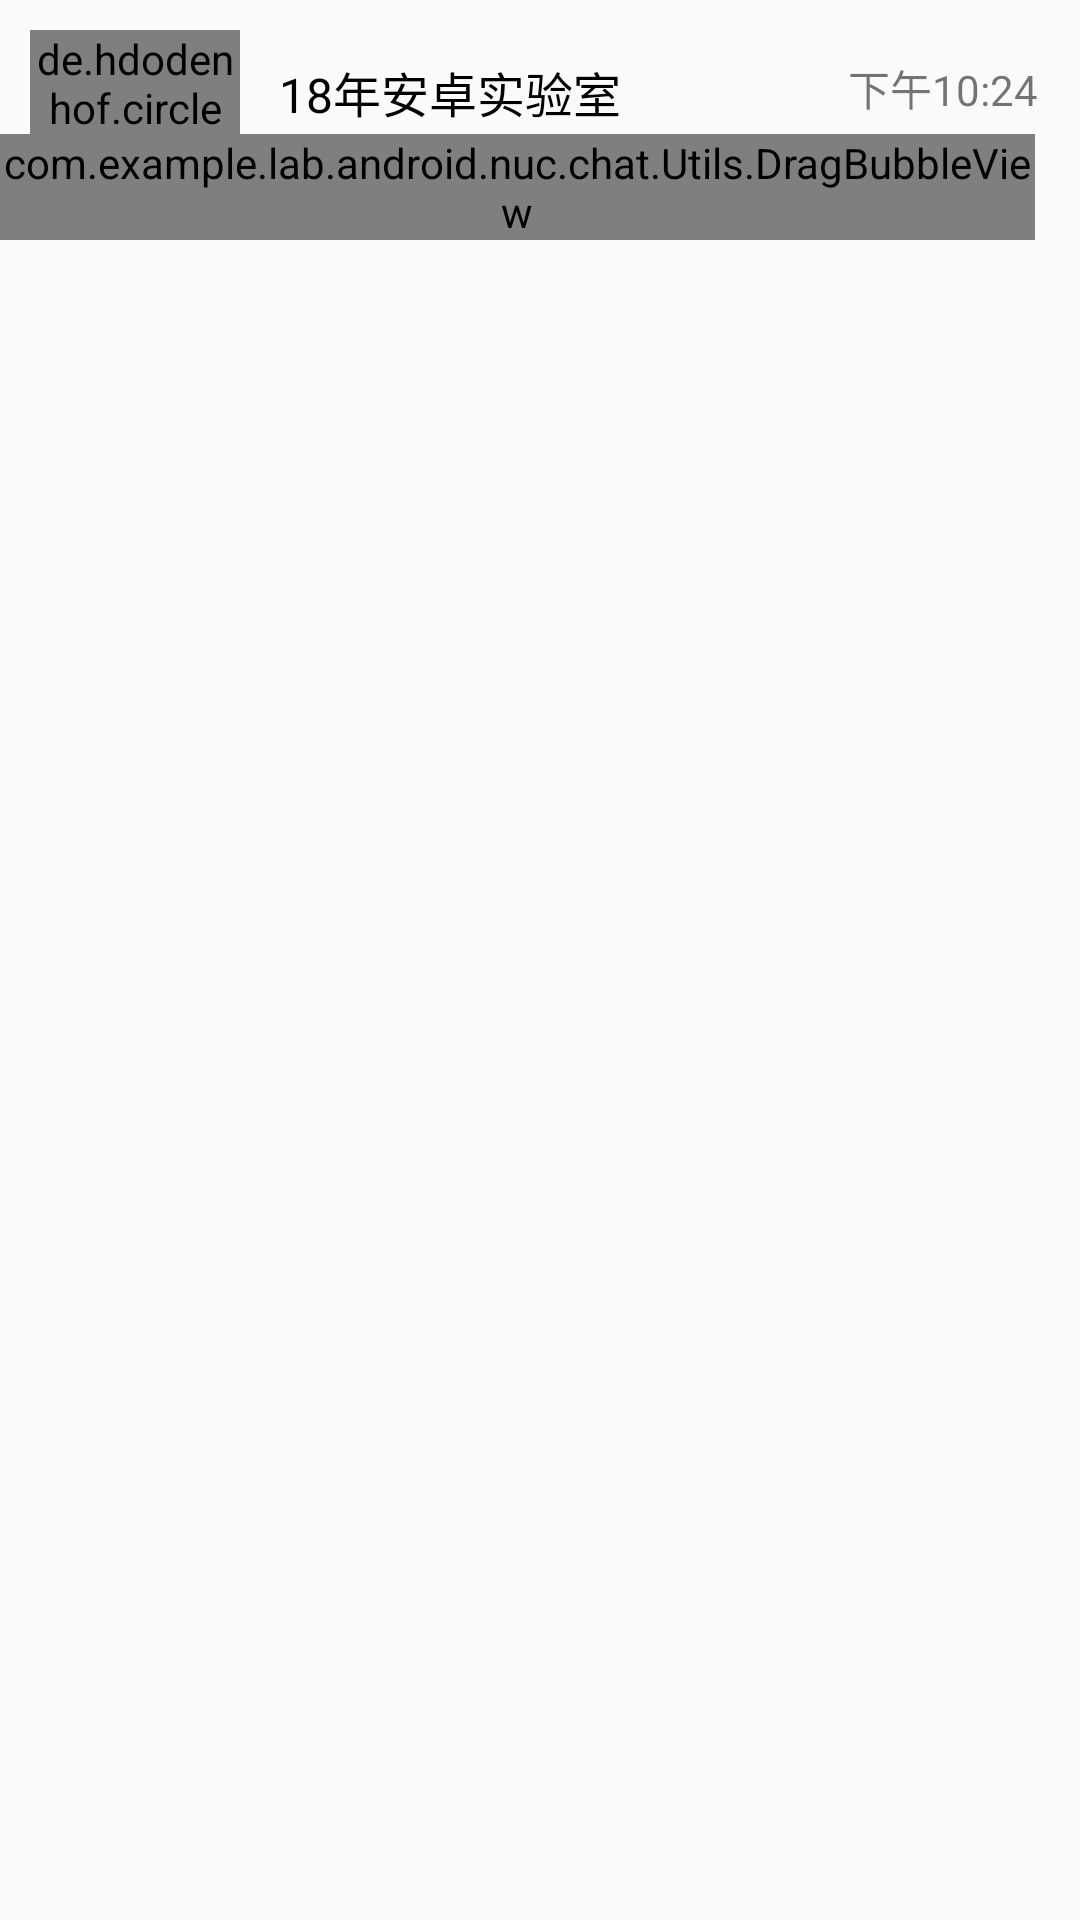

Here is an Android app screen rendered from its layout file. Give the layout XML and the strings, colors and styles it references.
<!-- AndroidManifest.xml: application theme AppTheme -->
<!-- res/layout/cardview1.xml -->
<?xml version="1.0" encoding="utf-8"?>
<RelativeLayout xmlns:android="http://schemas.android.com/apk/res/android"
    xmlns:app="http://schemas.android.com/apk/res-auto"
    android:id="@+id/message_item"
    android:layout_width="match_parent"
    android:layout_height="wrap_content"
    android:layout_weight="5">

    <de.hdodenhof.circleimageview.CircleImageView
        android:id="@+id/friend_icon"
        android:layout_width="70dp"
        android:layout_height="70dp"
        android:src="@drawable/p1"
        android:layout_margin="10dp"
        />

    <TextView
        android:id="@+id/friend_name"
        android:layout_width="wrap_content"
        android:layout_height="wrap_content"
        android:layout_alignParentStart="true"
        android:layout_alignParentTop="true"
        android:layout_marginStart="93dp"
        android:layout_marginTop="19dp"
        android:text="18年安卓实验室"
        android:textColor="#000000"
        android:textSize="16sp"
        android:layout_marginLeft="93dp"
        android:layout_alignParentLeft="true" />

    <TextView
        android:id="@+id/soonText"
        android:layout_width="wrap_content"
        android:layout_height="wrap_content"
        android:layout_alignBottom="@+id/friend_icon"
        android:layout_alignStart="@+id/friend_name"
        android:text="16-金浩：[图片]"
        android:textColor="#000000"
        android:textSize="12sp"
        android:layout_alignLeft="@+id/friend_name"
        android:layout_marginBottom="10dp"/>

    <TextView
        android:id="@+id/time"
        android:layout_width="wrap_content"
        android:layout_height="wrap_content"
        android:layout_alignParentEnd="true"
        android:layout_alignTop="@+id/friend_name"
        android:layout_marginEnd="14dp"
        android:text="下午10:24"
        android:layout_alignParentRight="true"
        android:layout_marginRight="14dp" />

    <com.example.lab.android.nuc.chat.Utils.DragBubbleView
        android:id="@+id/dragBubbleView"
        android:layout_width="wrap_content"
        android:layout_height="wrap_content"
        android:layout_alignBottom="@+id/friend_icon"
        android:layout_alignParentEnd="true"
        app:bubbleColor="#ff0000"
        app:bubbleRadius="16dp"
        app:textColor="#ffffff"
        app:textSize="16sp"
        android:layout_marginRight="15dp"
        app:text="99+"
        android:foregroundGravity="center"/>


</RelativeLayout>
<!-- resources referenced by this layout -->
<resources>
  <style name="AppTheme" parent="Theme.AppCompat.Light.NoActionBar">
          
          <item name="colorPrimary">#18b6d5</item>
          <item name="colorPrimaryDark">@color/colorPrimaryDark</item>
          <item name="colorAccent">@color/colorAccent</item>
      </style>
  <color name="colorPrimaryDark">#303F9F</color>
  <color name="colorAccent">#FF4081</color>
</resources>
